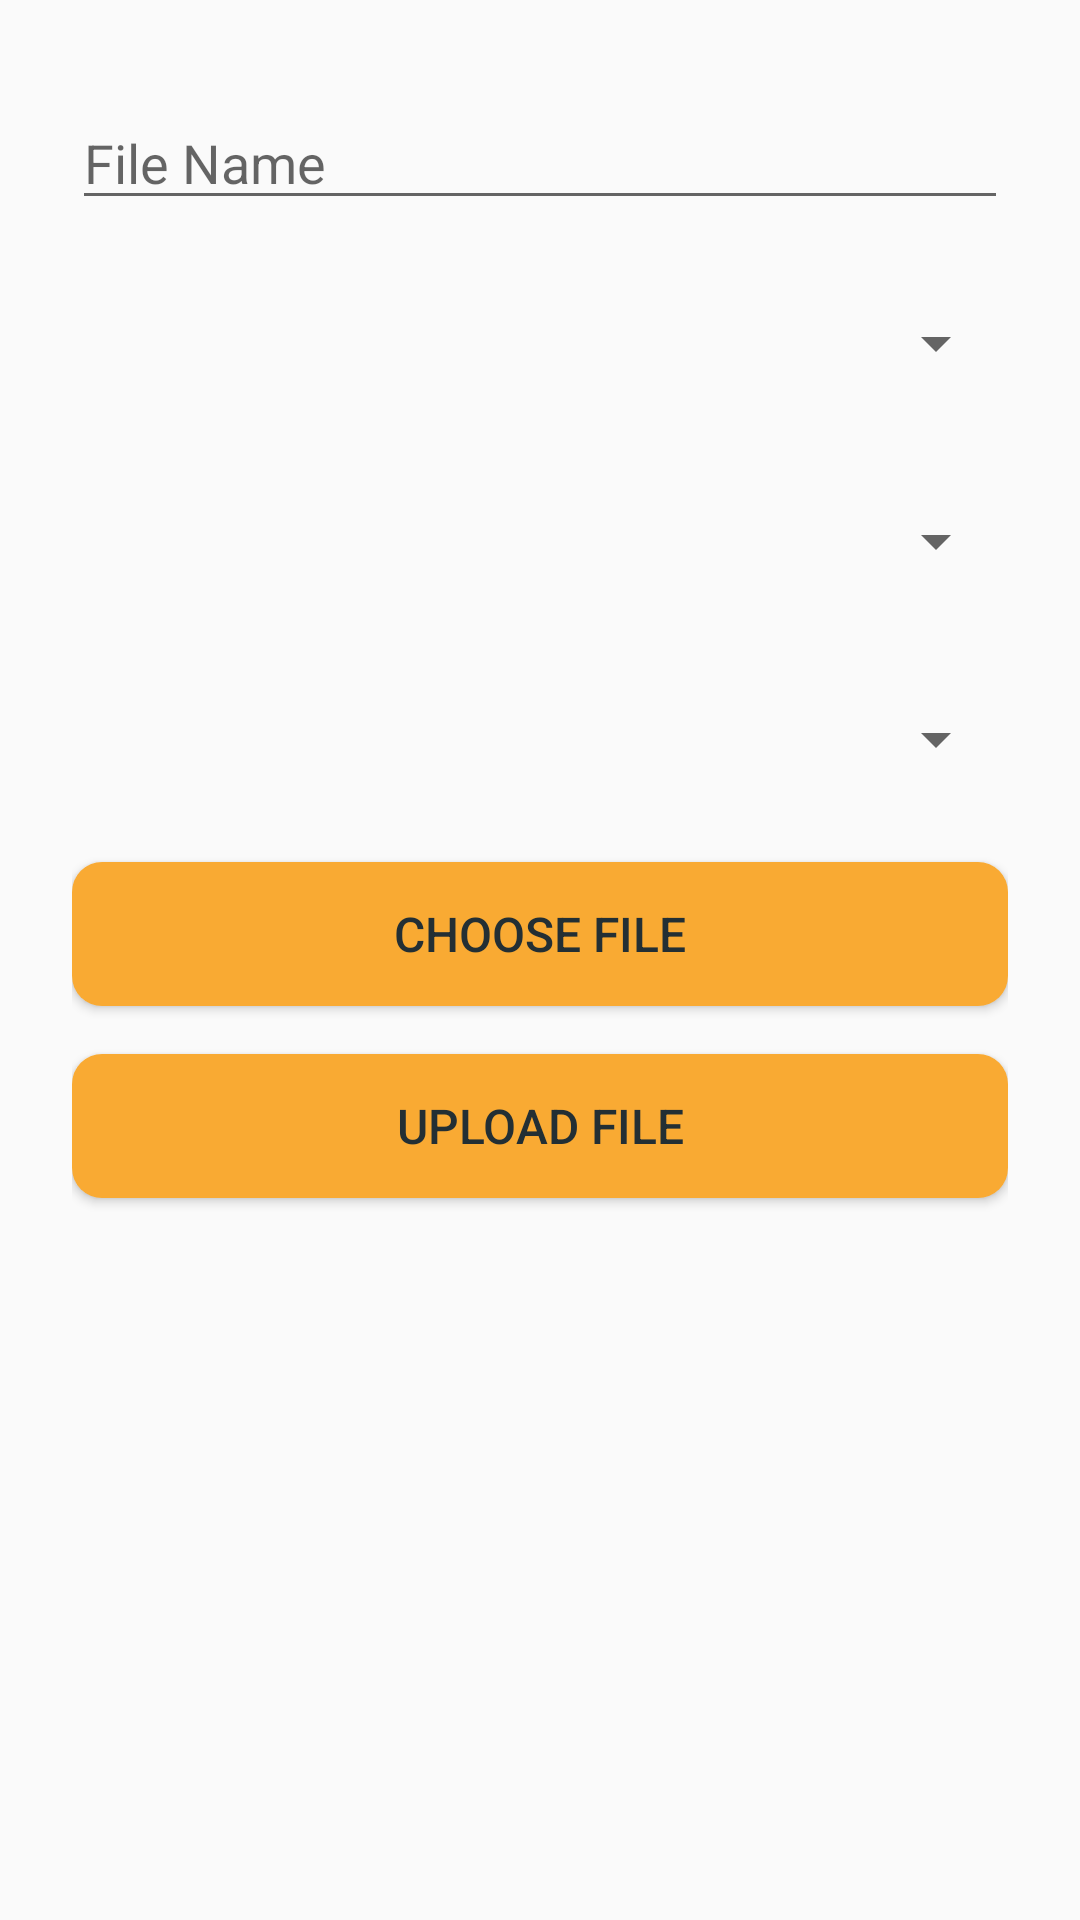

Produce the Android XML layout that renders to this screen, including the resource entries it uses.
<!-- AndroidManifest.xml: application theme AppTheme -->
<!-- res/layout/activity_teacher_file_upload.xml -->
<?xml version="1.0" encoding="utf-8"?>
<LinearLayout xmlns:android="http://schemas.android.com/apk/res/android"
    xmlns:tools="http://schemas.android.com/tools"
    android:layout_width="match_parent"
    android:layout_height="match_parent"
    android:orientation="vertical"
    android:padding="24dp"
    tools:context=".activity.teacher.TeacherFileUpload">

    <EditText
        android:id="@+id/editText_description"
        style="@style/editTextStyle"
        android:hint="File Name"
        android:inputType="text" />


    <Spinner
        android:id="@+id/spinner_semester_list"
        android:layout_width="match_parent"
        android:layout_height="50dp"
        android:layout_marginBottom="8dp"
        android:layout_marginTop="8dp"
        android:spinnerMode="dropdown" />

    <Spinner
        android:id="@+id/spinner_course_list"
        android:layout_width="match_parent"
        android:layout_height="50dp"
        android:layout_marginBottom="8dp"
        android:layout_marginTop="8dp"
        android:spinnerMode="dropdown" />

    <Spinner
        android:id="@+id/spinner_upload"
        android:layout_width="match_parent"
        android:layout_height="50dp"
        android:layout_marginBottom="8dp"
        android:layout_marginTop="8dp"
        android:spinnerMode="dropdown" />

    <EditText
        android:id="@+id/editText_number_of_questions"
        style="@style/editTextStyle"
        android:hint="Number of questions"
        android:visibility="gone"
        android:inputType="number" />

    <EditText
        android:id="@+id/editText_exam_duration"
        style="@style/editTextStyle"
        android:hint="Duration in minutes"
        android:visibility="gone"
        android:inputType="number" />

    <Button
        android:id="@+id/button_chooseFile"
        style="@style/button_style"
        android:onClick="chooseFile"
        android:text="Choose FIle" />

    <Button
        android:id="@+id/button_uploadFile"
        style="@style/button_style"
        android:onClick="uploadFile"
        android:text="Upload FIle" />

    <TextView
        android:id="@+id/textView_fileDescription"
        android:layout_width="match_parent"
        android:layout_height="wrap_content"
        android:textAppearance="?android:textAppearanceMedium"
        tools:text="Selected" />


</LinearLayout>
<!-- resources referenced by this layout -->
<resources>
  <style name="button_style">
          <item name="android:layout_width">match_parent</item>
          <item name="android:layout_height">wrap_content</item>
          <item name="android:layout_marginBottom">8dp</item>
          <item name="android:layout_marginTop">8dp</item>
          <item name="android:background">@drawable/button_background</item>
          <item name="android:padding">12dp</item>
          <item name="android:textColor">@color/colorPrimaryDark</item>
          <item name="android:textSize">16sp</item>
      </style>
  <style name="editTextStyle">
          <item name="android:layout_width">match_parent</item>
          <item name="android:layout_height">wrap_content</item>
          <item name="android:layout_marginBottom">8dp</item>
          <item name="android:layout_marginTop">8dp</item>
          <item name="android:textColor">@color/primary_text</item>
      </style>
  <style name="AppTheme" parent="Theme.AppCompat.Light.DarkActionBar">
          
          <item name="colorPrimary">@color/colorPrimary</item>
          <item name="colorPrimaryDark">@color/colorPrimaryDark</item>
          <item name="colorAccent">@color/colorAccent</item>
      </style>
  <!-- drawable button_background (drawable) -->
  <?xml version="1.0" encoding="utf-8"?>
  <shape
      android:shape="rectangle"
      xmlns:android="http://schemas.android.com/apk/res/android">
      <corners android:radius="10dp"/>
      <solid android:color="@color/colorSecondary" />
  
  </shape>
  <color name="colorPrimaryDark">#232F34</color>
  <color name="primary_text">#212121</color>
  <color name="colorPrimary">#344955</color>
  <color name="colorAccent">#4A6572</color>
  <color name="colorSecondary">#F9AA33</color>
</resources>
